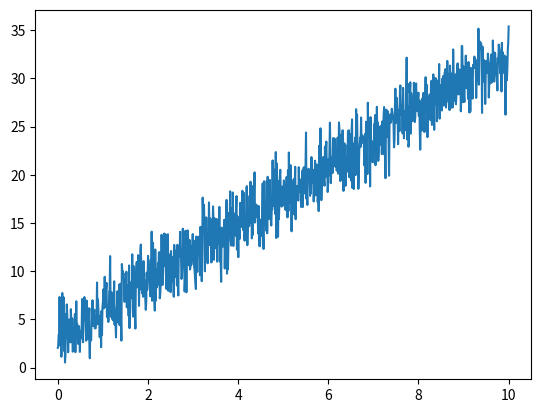

Python code for this plot:
import numpy as np
import matplotlib.pyplot as plt

def generate_data(gradient, offset, start, stop, noise, number_of_points):
    x = np.linspace(start, stop, number_of_points)                      # Produce linear data from start to stop
    y = (gradient * x) + offset                                         # Use y = mx +c to make some linear data
    noise = np.random.normal(0, noise, size=np.shape(x))                # Make some noise
    final_data = y + noise                                              # Add some noise
    return x, final_data                                                # return the x and y values

# Generate some data
gradient = 3
offset = 3
noise_level = 2
number_of_points = 1000
start = 0
stop = 10

my_x_data, my_y_data = generate_data(gradient, offset, start, stop, noise_level, number_of_points)


plt.plot(my_x_data, my_y_data)
plt.show()

np.save('My_noisy_data', np.vstack([my_x_data, my_y_data]).T)  # NOTICE the .T